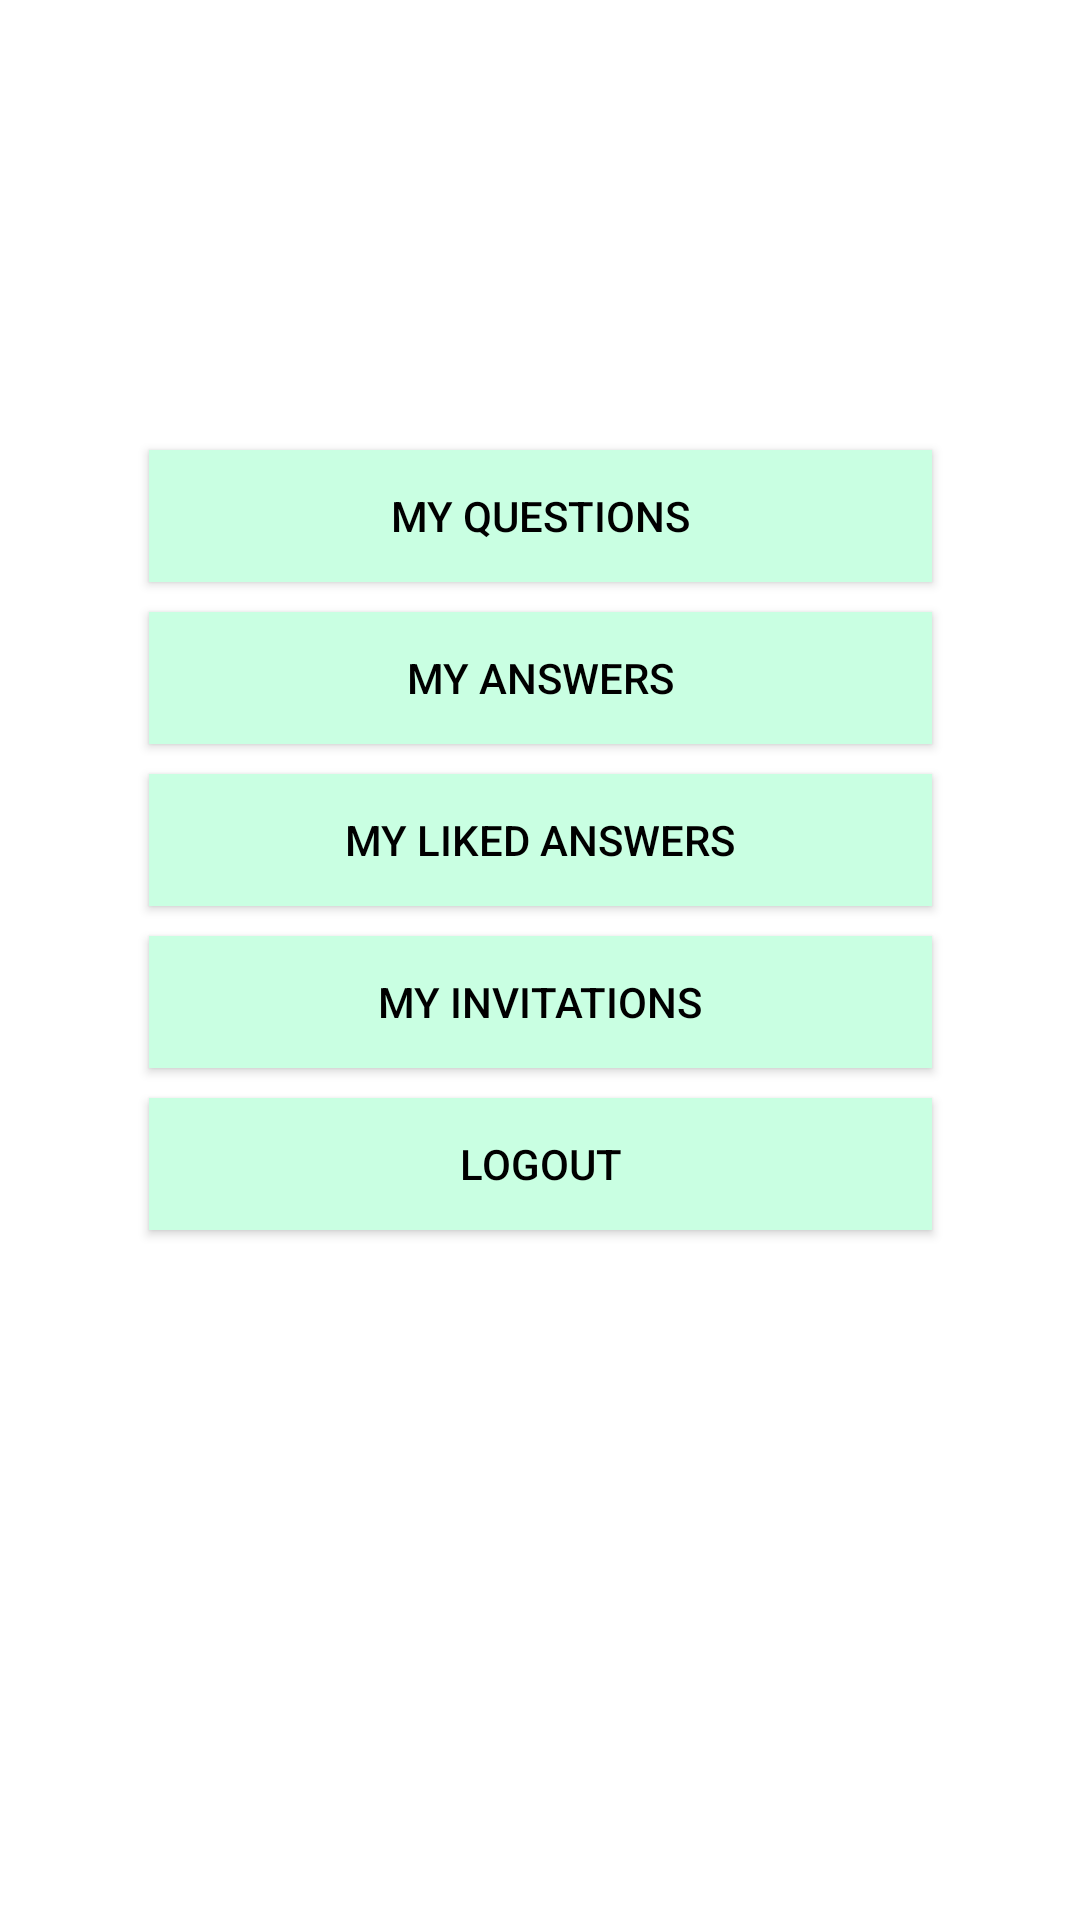

The Android layout XML behind this screen, and the referenced resources:
<!-- AndroidManifest.xml: application theme Theme.AppCompat -->
<!-- res/layout/fragment_settings.xml -->
<?xml version="1.0" encoding="utf-8"?>
<androidx.constraintlayout.widget.ConstraintLayout xmlns:android="http://schemas.android.com/apk/res/android"
    xmlns:app="http://schemas.android.com/apk/res-auto"
    xmlns:tools="http://schemas.android.com/tools"
    android:layout_width="match_parent"
    android:layout_height="match_parent"
    tools:context=".ui.settings.SettingsFragment"
    android:background="@color/white">

    <TextView
        android:id="@+id/my_username"
        android:layout_width="200dp"
        android:layout_height="45dp"
        android:layout_marginStart="100dp"
        android:layout_marginTop="50dp"
        android:layout_marginEnd="100dp"
        android:text=""
        android:textAlignment="center"
        android:textAppearance="@style/TextAppearance.AppCompat.Display1"
        app:layout_constraintEnd_toEndOf="parent"
        app:layout_constraintStart_toStartOf="parent"
        app:layout_constraintTop_toTopOf="parent"
        android:background="@color/white"
        android:textColor="@color/black" />

    <Button
        android:id="@+id/setting_myquestion"
        android:layout_width="261dp"
        android:layout_height="44dp"
        android:layout_marginStart="75dp"
        android:layout_marginTop="150dp"
        android:layout_marginEnd="75dp"
        android:text="My questions"
        app:layout_constraintEnd_toEndOf="parent"
        app:layout_constraintStart_toStartOf="parent"
        app:layout_constraintTop_toTopOf="parent"
        android:background="@color/text"
        android:textColor="@color/black"/>
    <Button
        android:id="@+id/setting_answers"
        android:layout_width="261dp"
        android:layout_height="44dp"
        android:layout_marginStart="75dp"
        android:layout_marginTop="10dp"
        android:layout_marginEnd="75dp"
        android:text="My answers"
        app:layout_constraintEnd_toEndOf="parent"
        app:layout_constraintStart_toStartOf="parent"
        app:layout_constraintTop_toBottomOf="@+id/setting_myquestion"
        android:background="@color/text"
        android:textColor="@color/black"
        />
    <Button
        android:id="@+id/setting_fav"
        android:layout_width="261dp"
        android:layout_height="44dp"
        android:layout_marginStart="75dp"
        android:layout_marginTop="10dp"
        android:layout_marginEnd="75dp"
        android:text="My liked answers"
        app:layout_constraintEnd_toEndOf="parent"
        app:layout_constraintStart_toStartOf="parent"
        app:layout_constraintTop_toBottomOf="@+id/setting_answers"
        android:background="@color/text"
        android:textColor="@color/black"/>
    <Button
        android:id="@+id/setting_invite"
        android:layout_width="261dp"
        android:layout_height="44dp"
        android:layout_marginStart="75dp"
        android:layout_marginTop="10dp"
        android:layout_marginEnd="75dp"
        android:text="My invitations"
        app:layout_constraintEnd_toEndOf="parent"
        app:layout_constraintStart_toStartOf="parent"
        app:layout_constraintTop_toBottomOf="@+id/setting_fav"
        android:background="@color/text"
        android:textColor="@color/black"/>
    <Button
        android:id="@+id/setting_logout"
        android:layout_width="261dp"
        android:layout_height="44dp"
        android:layout_marginStart="75dp"
        android:layout_marginTop="10dp"
        android:layout_marginEnd="75dp"
        android:text="Logout"
        app:layout_constraintEnd_toEndOf="parent"
        app:layout_constraintStart_toStartOf="parent"
        app:layout_constraintTop_toBottomOf="@+id/setting_invite"
        android:background="@color/text"
        android:textColor="@color/black"/>




</androidx.constraintlayout.widget.ConstraintLayout>
<!-- resources referenced by this layout -->
<resources>
  <color name="black">#FF000000</color>
  <color name="text">#C9FFE2</color>
  <color name="white">#FFFFFFFF</color>
</resources>
